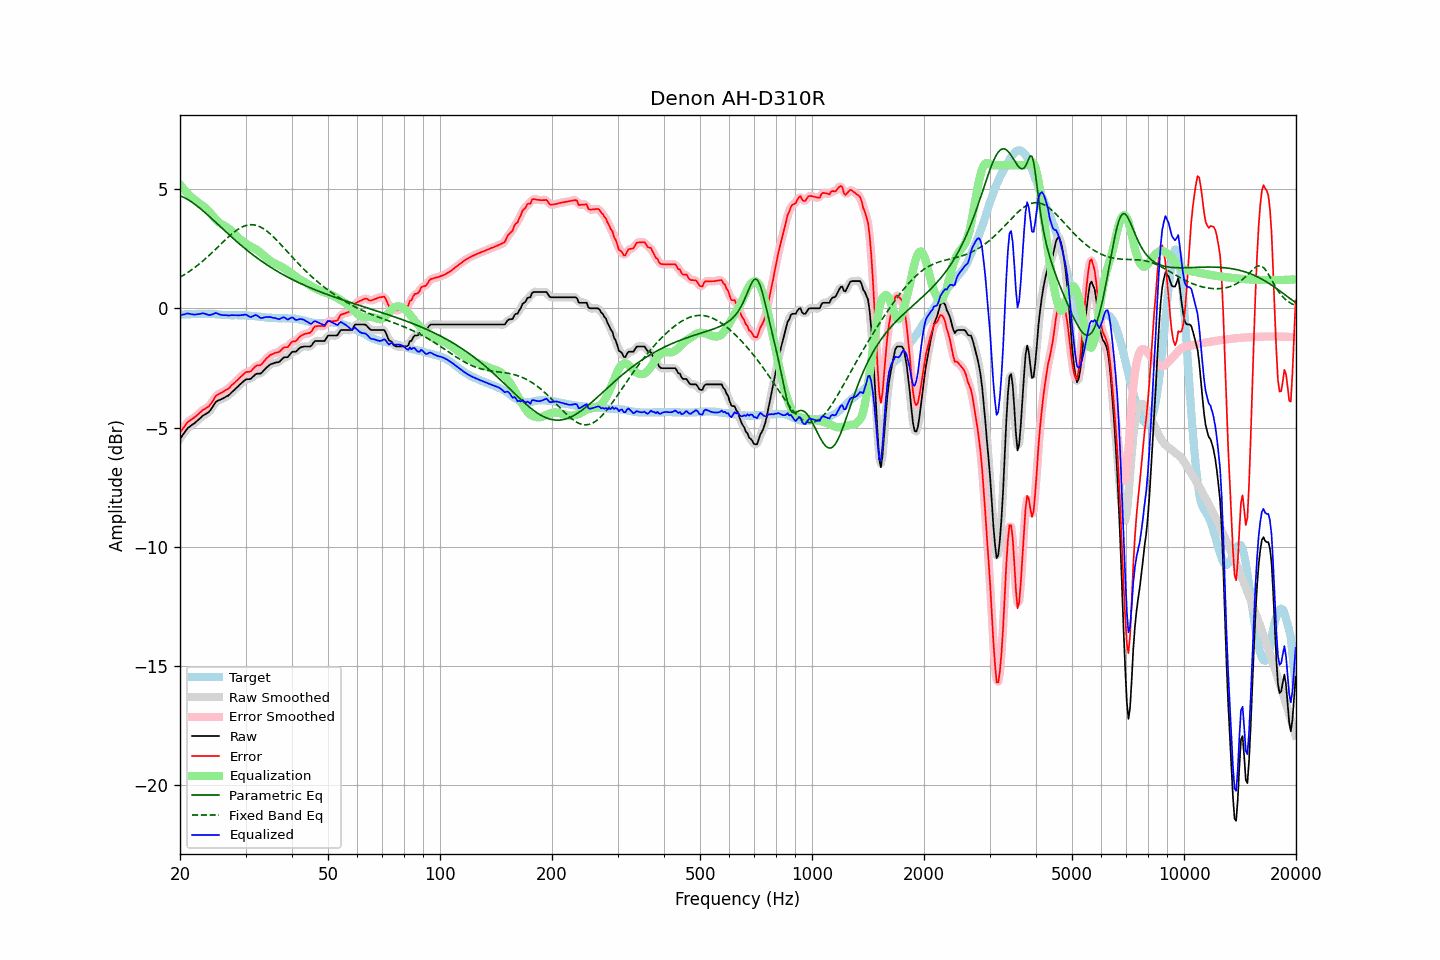

Data behind this chart, as committed beside it:
frequency, raw, error, smoothed, error_smoothed, equalization, parametric_eq, fixed_band_eq, equalized_raw, equalized_smoothed, target
20.00, -5.47, -5.21, -5.48, -5.21, 5.19, 4.72, 1.30, -0.28, -0.29, -0.26
20.20, -5.38, -5.12, -5.37, -5.11, 5.10, 4.69, 1.34, -0.28, -0.27, -0.26
20.40, -5.28, -5.02, -5.28, -5.02, 5.02, 4.66, 1.38, -0.26, -0.26, -0.26
20.61, -5.19, -4.94, -5.18, -4.93, 4.94, 4.63, 1.42, -0.25, -0.24, -0.25
20.81, -5.09, -4.83, -5.09, -4.84, 4.86, 4.59, 1.47, -0.22, -0.23, -0.25
21.02, -5.01, -4.76, -5.02, -4.76, 4.79, 4.55, 1.51, -0.22, -0.23, -0.25
21.23, -4.96, -4.70, -4.96, -4.70, 4.73, 4.51, 1.56, -0.23, -0.23, -0.26
21.44, -4.91, -4.66, -4.91, -4.66, 4.66, 4.47, 1.60, -0.25, -0.25, -0.25
21.66, -4.86, -4.61, -4.86, -4.62, 4.61, 4.42, 1.65, -0.25, -0.26, -0.25
21.87, -4.82, -4.57, -4.81, -4.57, 4.55, 4.37, 1.70, -0.27, -0.26, -0.25
22.09, -4.76, -4.51, -4.76, -4.52, 4.50, 4.32, 1.75, -0.26, -0.26, -0.25
22.31, -4.70, -4.46, -4.70, -4.46, 4.45, 4.27, 1.81, -0.25, -0.25, -0.24
22.54, -4.64, -4.39, -4.64, -4.40, 4.40, 4.22, 1.86, -0.24, -0.24, -0.25
22.76, -4.58, -4.34, -4.58, -4.34, 4.35, 4.16, 1.91, -0.23, -0.22, -0.24
22.99, -4.51, -4.27, -4.52, -4.28, 4.30, 4.10, 1.97, -0.21, -0.22, -0.24
23.22, -4.47, -4.23, -4.47, -4.23, 4.25, 4.04, 2.03, -0.22, -0.22, -0.24
23.45, -4.43, -4.19, -4.43, -4.19, 4.19, 3.99, 2.09, -0.24, -0.24, -0.24
23.69, -4.39, -4.15, -4.39, -4.15, 4.13, 3.93, 2.15, -0.26, -0.26, -0.24
23.92, -4.34, -4.11, -4.33, -4.10, 4.06, 3.87, 2.21, -0.28, -0.27, -0.23
24.16, -4.26, -4.02, -4.26, -4.02, 3.98, 3.80, 2.27, -0.28, -0.27, -0.24
24.40, -4.16, -3.92, -4.16, -3.92, 3.91, 3.74, 2.34, -0.25, -0.25, -0.24
24.65, -4.06, -3.82, -4.05, -3.81, 3.83, 3.68, 2.40, -0.23, -0.22, -0.24
24.89, -3.95, -3.70, -3.96, -3.71, 3.75, 3.62, 2.47, -0.20, -0.21, -0.25
25.14, -3.89, -3.64, -3.90, -3.64, 3.68, 3.55, 2.53, -0.21, -0.22, -0.25
25.39, -3.86, -3.60, -3.85, -3.59, 3.62, 3.49, 2.60, -0.24, -0.24, -0.26
25.65, -3.83, -3.57, -3.83, -3.56, 3.56, 3.43, 2.66, -0.27, -0.26, -0.26
25.91, -3.80, -3.53, -3.80, -3.53, 3.52, 3.36, 2.73, -0.28, -0.28, -0.27
26.16, -3.77, -3.50, -3.77, -3.49, 3.48, 3.30, 2.79, -0.29, -0.29, -0.27
26.43, -3.73, -3.45, -3.73, -3.45, 3.44, 3.24, 2.86, -0.29, -0.29, -0.28
26.69, -3.69, -3.41, -3.70, -3.41, 3.40, 3.18, 2.92, -0.29, -0.30, -0.28
26.96, -3.66, -3.37, -3.65, -3.36, 3.35, 3.12, 2.98, -0.31, -0.30, -0.29
27.23, -3.60, -3.31, -3.60, -3.31, 3.30, 3.05, 3.04, -0.30, -0.30, -0.29
27.50, -3.53, -3.23, -3.54, -3.24, 3.24, 2.99, 3.10, -0.29, -0.29, -0.30
27.77, -3.47, -3.17, -3.47, -3.18, 3.18, 2.93, 3.16, -0.29, -0.29, -0.30
28.05, -3.41, -3.12, -3.41, -3.11, 3.12, 2.87, 3.21, -0.29, -0.29, -0.29
28.33, -3.34, -3.05, -3.34, -3.05, 3.05, 2.81, 3.26, -0.29, -0.29, -0.29
28.62, -3.28, -2.99, -3.28, -2.99, 2.98, 2.75, 3.31, -0.30, -0.30, -0.29
28.90, -3.21, -2.92, -3.21, -2.92, 2.92, 2.70, 3.35, -0.29, -0.30, -0.29
29.19, -3.15, -2.86, -3.15, -2.86, 2.86, 2.64, 3.39, -0.29, -0.29, -0.29
29.48, -3.09, -2.80, -3.08, -2.79, 2.81, 2.58, 3.42, -0.28, -0.28, -0.29
29.78, -3.03, -2.74, -3.03, -2.73, 2.76, 2.53, 3.45, -0.27, -0.27, -0.29
30.08, -2.98, -2.68, -2.99, -2.69, 2.72, 2.47, 3.47, -0.26, -0.28, -0.30
30.38, -2.97, -2.66, -2.98, -2.67, 2.67, 2.42, 3.49, -0.30, -0.31, -0.31
30.68, -2.97, -2.66, -2.97, -2.65, 2.63, 2.36, 3.50, -0.34, -0.34, -0.31
30.99, -2.96, -2.64, -2.94, -2.63, 2.59, 2.31, 3.50, -0.37, -0.36, -0.32
31.30, -2.89, -2.57, -2.89, -2.57, 2.55, 2.26, 3.50, -0.34, -0.34, -0.32
31.61, -2.83, -2.50, -2.83, -2.50, 2.52, 2.21, 3.50, -0.31, -0.31, -0.33
31.93, -2.76, -2.43, -2.77, -2.44, 2.48, 2.16, 3.48, -0.28, -0.29, -0.33
32.24, -2.74, -2.40, -2.75, -2.41, 2.44, 2.11, 3.46, -0.30, -0.31, -0.34
32.57, -2.74, -2.39, -2.74, -2.39, 2.39, 2.06, 3.44, -0.35, -0.35, -0.35
32.89, -2.74, -2.38, -2.72, -2.37, 2.33, 2.01, 3.41, -0.41, -0.39, -0.36
33.22, -2.69, -2.33, -2.68, -2.32, 2.28, 1.96, 3.37, -0.41, -0.40, -0.36
33.55, -2.61, -2.24, -2.62, -2.25, 2.22, 1.92, 3.33, -0.39, -0.39, -0.37
33.89, -2.54, -2.16, -2.54, -2.16, 2.16, 1.87, 3.29, -0.38, -0.38, -0.38
34.23, -2.47, -2.09, -2.47, -2.09, 2.11, 1.83, 3.24, -0.36, -0.37, -0.38
34.57, -2.42, -2.03, -2.41, -2.02, 2.05, 1.78, 3.18, -0.37, -0.37, -0.39
34.92, -2.36, -1.96, -2.37, -1.97, 2.00, 1.74, 3.13, -0.37, -0.37, -0.40
35.27, -2.33, -1.93, -2.33, -1.93, 1.95, 1.69, 3.07, -0.38, -0.38, -0.40
35.62, -2.31, -1.91, -2.30, -1.90, 1.91, 1.65, 3.00, -0.40, -0.39, -0.40
35.97, -2.28, -1.87, -2.29, -1.88, 1.87, 1.61, 2.94, -0.41, -0.41, -0.41
... 635 more rows
